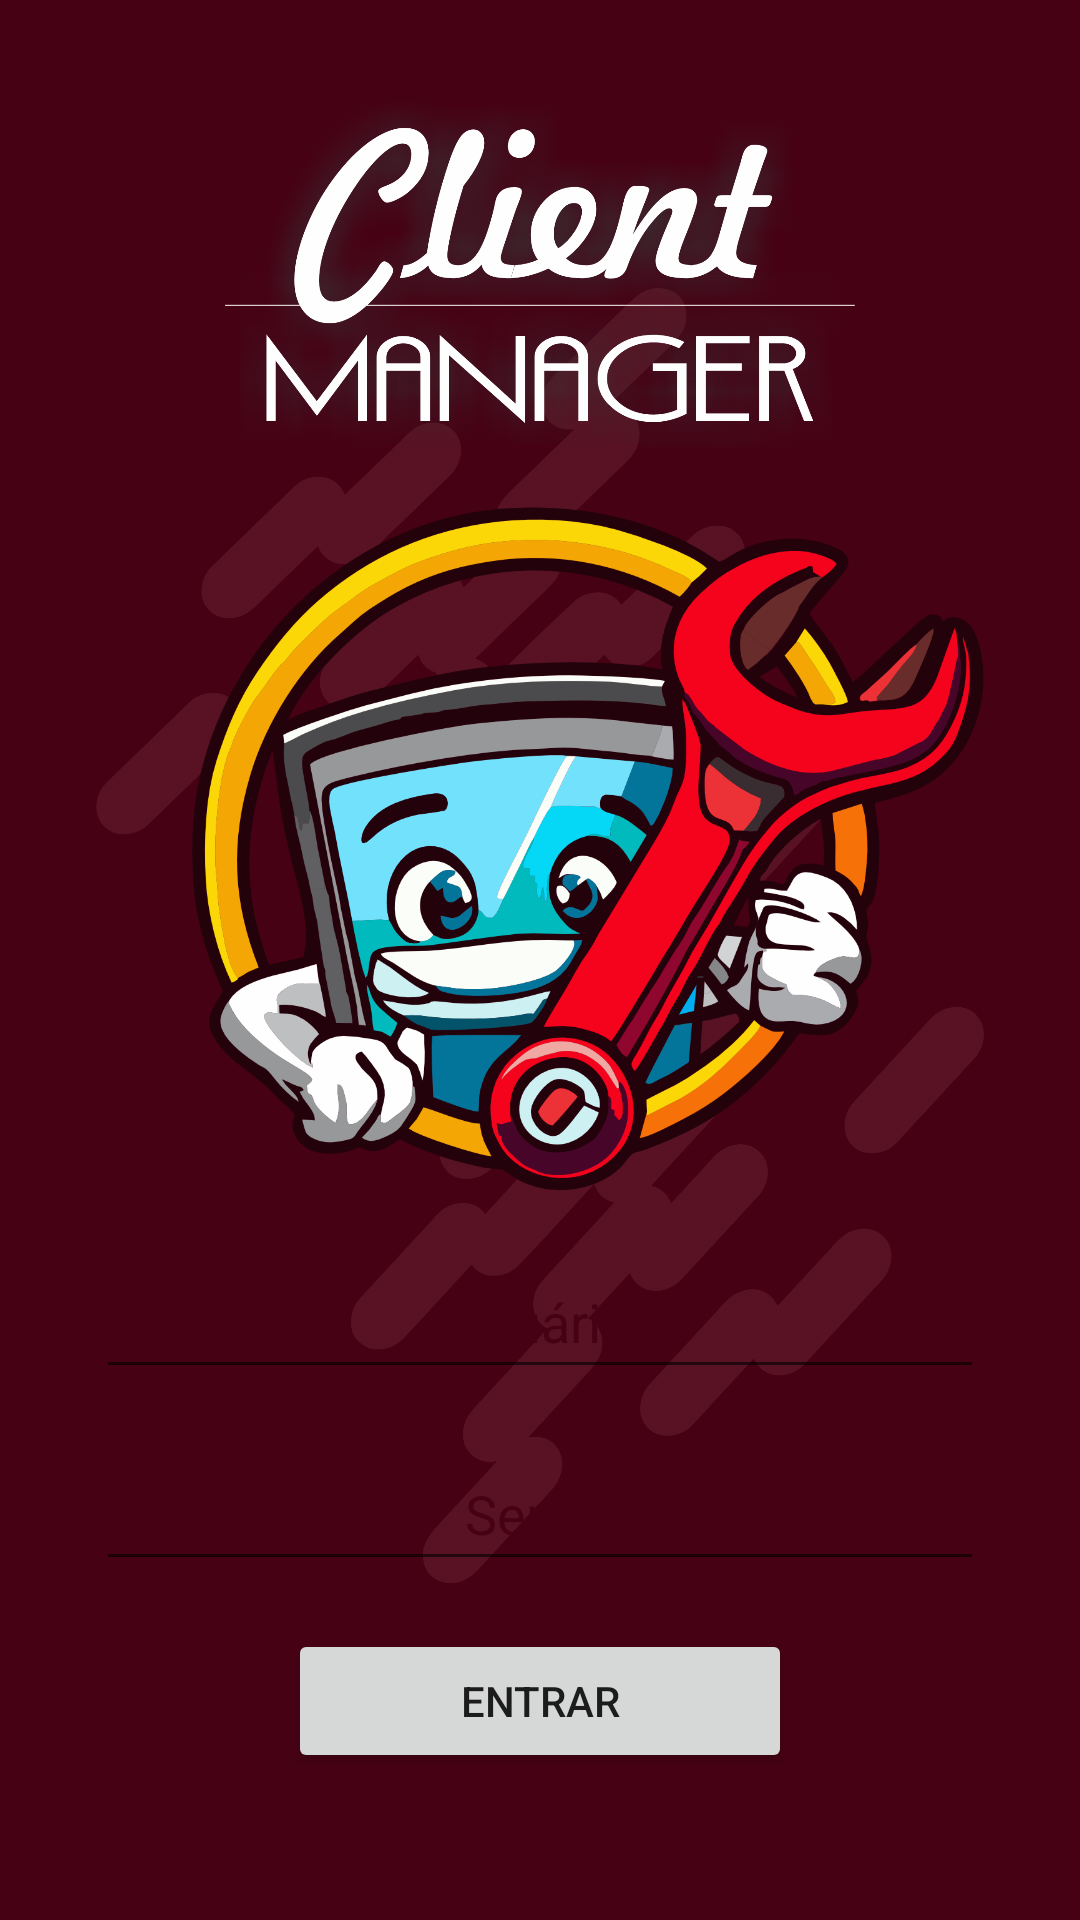

Write the Android layout XML for this screen, with the resource values it uses.
<!-- AndroidManifest.xml: application theme Theme.ClientManager -->
<!-- res/layout/activity_login.xml -->
<?xml version="1.0" encoding="utf-8"?>
<ScrollView xmlns:android="http://schemas.android.com/apk/res/android"
    xmlns:app="http://schemas.android.com/apk/res-auto"
    xmlns:tools="http://schemas.android.com/tools"
    android:layout_width="match_parent"
    android:background="@color/bordo"
    android:layout_height="match_parent">

    <androidx.constraintlayout.widget.ConstraintLayout
        android:layout_width="match_parent"
        android:layout_height="wrap_content"
        android:layout_gravity="center"
        android:padding="32dp"
        tools:context=".ui.LoginActivity">

        <ImageView
            android:id="@+id/img_background"
            android:layout_width="match_parent"
            android:layout_height="0dp"
            app:layout_constraintTop_toTopOf="parent"
            app:layout_constraintBottom_toBottomOf="@+id/btn_login"
            android:src="@drawable/background_client_manager"/>

        <ImageView
            android:id="@+id/img_title"
            android:layout_width="match_parent"
            android:layout_height="0dp"
            android:src="@drawable/title_client_manager"
            app:layout_constraintDimensionRatio="10:4"
            app:layout_constraintTop_toTopOf="parent" />

        <ImageView
            android:id="@+id/img_logo"
            android:layout_width="match_parent"
            android:layout_height="0dp"
            android:layout_marginStart="32dp"
            android:src="@drawable/logo_client_manager"
            app:layout_constraintDimensionRatio="1:1"
            app:layout_constraintTop_toBottomOf="@id/img_title" />

        <EditText
            android:id="@+id/edit_user"
            android:layout_width="match_parent"
            android:layout_height="48dp"
            style="@style/EDIT_TEXT"
            android:hint="@string/user"
            android:textAlignment="center"
            app:layout_constraintTop_toBottomOf="@+id/img_logo" />

        <EditText
            android:id="@+id/edit_password"
            android:layout_width="match_parent"
            android:layout_height="48dp"
            android:layout_marginTop="16dp"
            style="@style/EDIT_TEXT"
            android:hint="@string/password"
            android:inputType="textPassword"
            android:textAlignment="center"
            app:layout_constraintTop_toBottomOf="@+id/edit_user" />

        <Button
            android:id="@+id/btn_login"
            android:layout_width="match_parent"
            android:layout_height="48dp"
            android:layout_marginHorizontal="64dp"
            android:layout_marginVertical="16dp"
            app:layout_constraintBottom_toBottomOf="parent"
            android:text="@string/login"
            app:layout_constraintTop_toBottomOf="@id/edit_password" />

    </androidx.constraintlayout.widget.ConstraintLayout>

</ScrollView>
<!-- resources referenced by this layout -->
<resources>
  <color name="bordo">#470115</color>
  <!-- drawable background_client_manager: png bitmap (drawable, 216569 bytes) -->
  <!-- drawable logo_client_manager: png bitmap (drawable, 343633 bytes) -->
  <!-- drawable title_client_manager: png bitmap (drawable, 337326 bytes) -->
  <string name="login">Entrar</string>
  <string name="password">Senha</string>
  <string name="user">Usuário</string>
  <style name="EDIT_TEXT">
          <item name="android:textColor">@color/bordo</item>
          <item name="android:textColorHint">@color/bordo</item>
          <item name="android:background">@drawable/background_edit_text</item>
          <item name="android:padding">8dp</item>
      </style>
  <style name="Theme.ClientManager" parent="Theme.MaterialComponents.DayNight.NoActionBar">
          
          <item name="colorPrimary">@color/bordo_claro</item>
          <item name="colorPrimaryVariant">@color/bordo</item>
          <item name="colorOnPrimary">@color/white</item>
          
          <item name="colorSecondary">@color/bordo</item>
          <item name="colorSecondaryVariant">@color/bordo_claro</item>
          <item name="colorOnSecondary">@color/black</item>
          
          <item name="android:statusBarColor">?attr/colorPrimaryVariant</item>
          
      </style>
  <!-- drawable background_edit_text (drawable) -->
  <?xml version="1.0" encoding="utf-8"?>
  <shape xmlns:android="http://schemas.android.com/apk/res/android">
  
      <solid android:color="@color/nude"/>
      <corners android:radius="8dp"/>
  
  </shape>
  <color name="bordo_claro">#A81717</color>
  <color name="white">#FFFFFFFF</color>
  <color name="black">#FF000000</color>
  <color name="nude">#f0ece2</color>
</resources>
